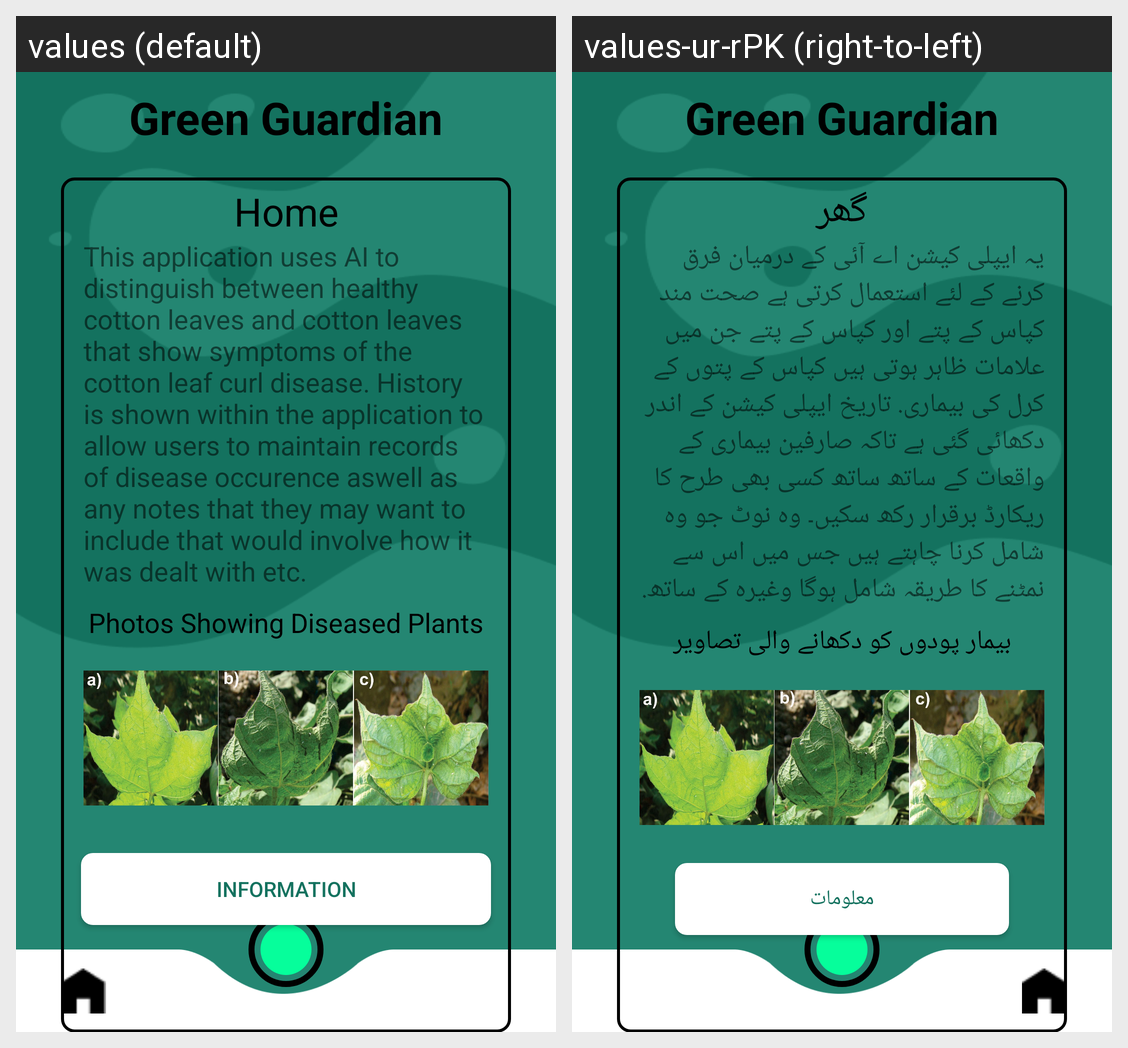

Locale-by-locale string values for the Android screen shown in this grid:
Android screen res/layout/activity_home_page.xml rendered under 2 locales, left to right: values (default), values-ur-rPK (right-to-left). Device: Nexus 5 (rendered at 1080×1920; each locale shown at half size, 540×960, under a caption strip naming it); theme Theme.CottonLeaf.
Strings drawn on this screen, with the default value and each locale's value (text and hints the layout hard-codes, and strings that could not be matched under every locale, appear in the picture but are not listed):

HomeTitle
  values: Home
  values-ur-rPK: گھر

HomeInfo
  values: This application uses AI to distinguish between healthy cotton leaves and cotton leaves that show symptoms of the cotton leaf curl disease. History is shown within the application to allow users to maintain records of disease occurence aswell as any notes that they may want to include that would involve how it was dealt with etc.
  values-ur-rPK: یہ ایپلی کیشن اے آئی کے درمیان فرق کرنے کے لئے استعمال کرتی ہے صحت مند کپاس کے پتے اور کپاس کے پتے جن میں علامات ظاہر ہوتی ہیں کپاس کے پتوں کے کرل کی بیماری. تاریخ ایپلی کیشن کے اندر دکھائی گئی ہے تاکہ صارفین بیماری کے واقعات کے ساتھ ساتھ کسی بھی طرح کا ریکارڈ برقرار رکھ سکیں۔ وہ نوٹ جو وہ شامل کرنا چاہتے ہیں جس میں اس سے نمٹنے کا طریقہ شامل ہوگا وغیرہ کے ساتھ.

Diseased_Plants
  values: Photos Showing Diseased Plants
  values-ur-rPK: بیمار پودوں کو دکھانے والی تصاویر

InfoTitle
  values: Information
  values-ur-rPK: معلومات
